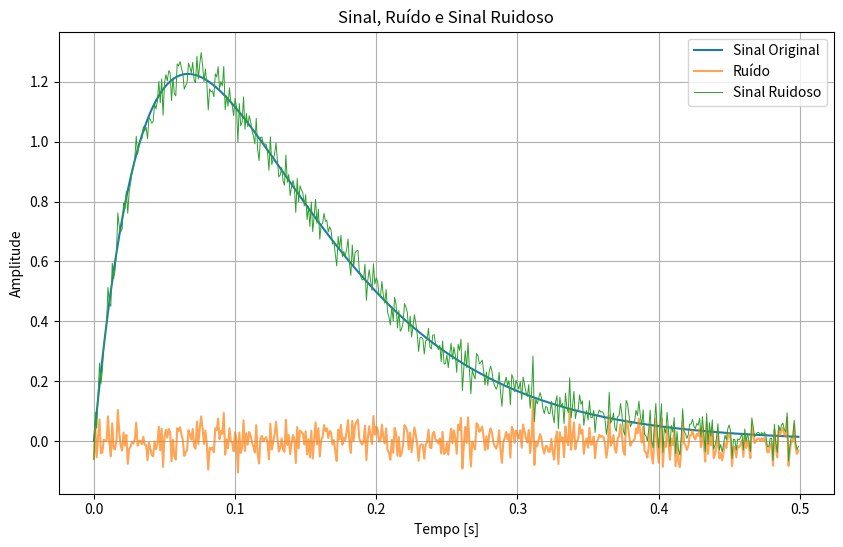

This chart was generated by the following Python code:
import numpy as np
import matplotlib.pyplot as plt
import scipy as sp

# Parâmetros
fs = 1000  # Frequência de Amostragem
N = 500  # Número de pontos do sinal
n = np.arange(N) / fs

sinal = 50 * n * np.exp(-15 * n)
ruido = 0.04 * np.random.randn(len(sinal))
sinal_ruidoso = sinal + ruido

# Plotando os sinais
plt.figure(figsize=(10, 6))

plt.plot(n, sinal, label='Sinal Original')
plt.plot(n, ruido, label='Ruído', alpha=0.7)
plt.plot(n, sinal_ruidoso, label='Sinal Ruidoso', linewidth=0.7)

# Adicionando título e legendas
plt.title('Sinal, Ruído e Sinal Ruidoso')
plt.xlabel('Tempo [s]')
plt.ylabel('Amplitude')
plt.legend()
plt.grid(True)
plt.show()
